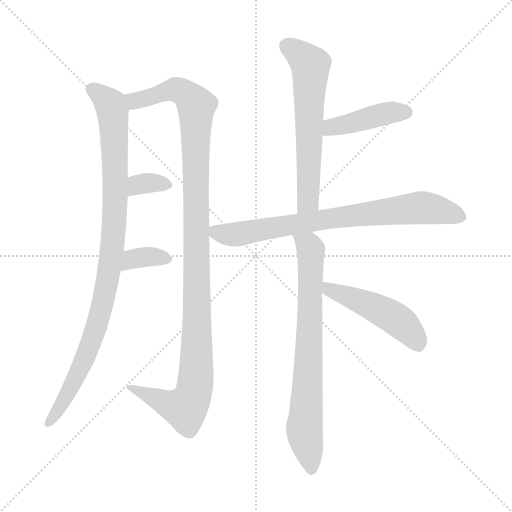
t = 0.00 s
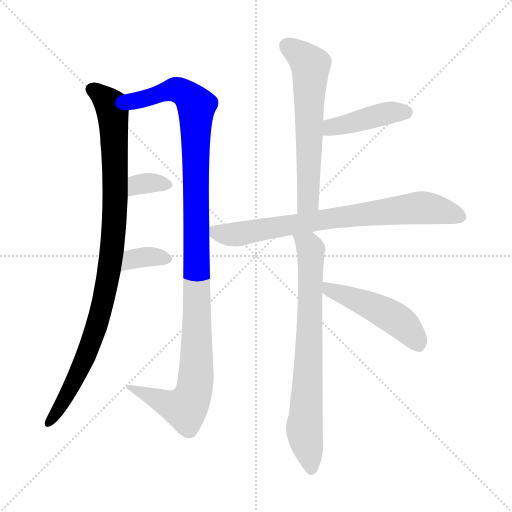
t = 1.50 s
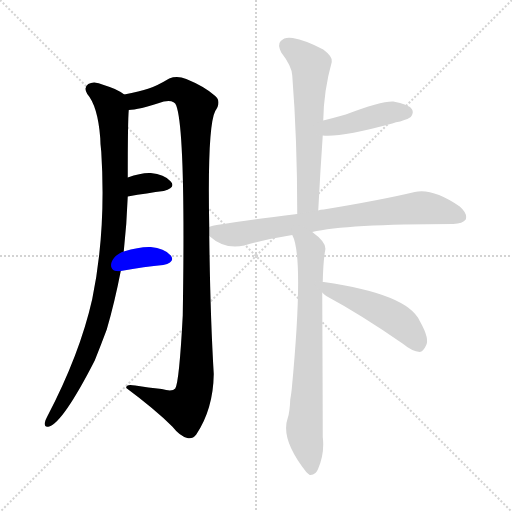
t = 3.00 s
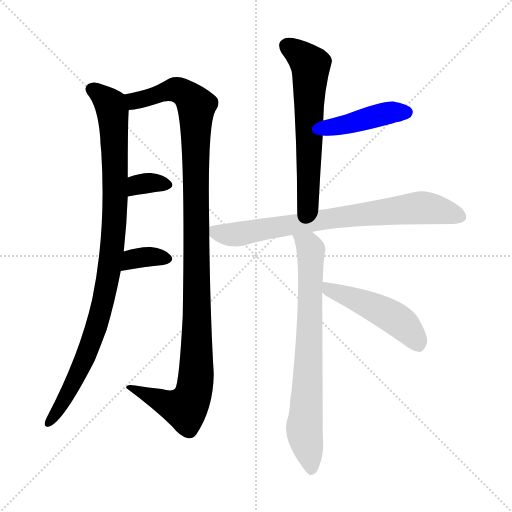
t = 4.51 s
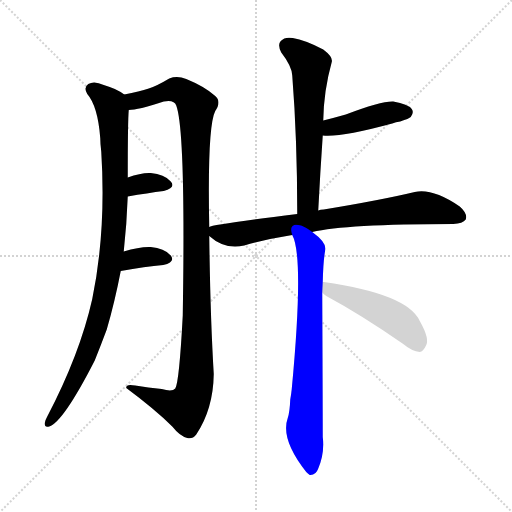
t = 6.01 s
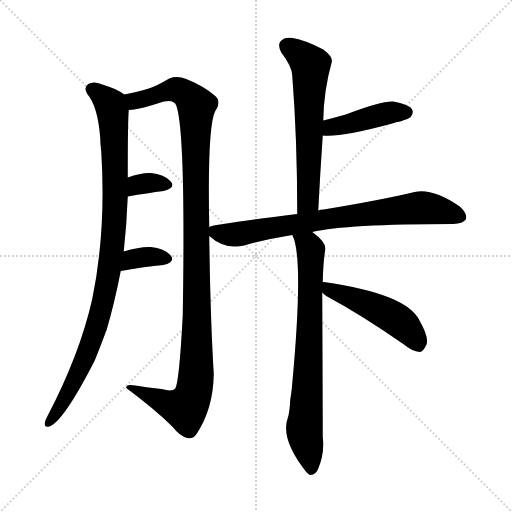
t = 7.51 s

The animated SVG that drew these frames (rendered in a browser with its animation timeline set to each time). Animation: 9 CSS @keyframes rules; one cycle of 7.51 s.

<svg version="1.1" viewBox="0 0 1024 1024" xmlns="http://www.w3.org/2000/svg">
  <g stroke="lightgray" stroke-dasharray="1,1" stroke-width="1" transform="scale(4, 4)">
    <line x1="0" y1="0" x2="256" y2="256"></line>
    <line x1="256" y1="0" x2="0" y2="256"></line>
    <line x1="128" y1="0" x2="128" y2="256"></line>
    <line x1="0" y1="128" x2="256" y2="128"></line>
  </g>
<g transform="scale(1, -1) translate(0, -900)">
   <style type="text/css">
    @keyframes keyframes0 {
      from {
       stroke: blue;
       stroke-dashoffset: 967;
       stroke-width: 128;
       }
       76% {
       animation-timing-function: step-end;
       stroke: blue;
       stroke-dashoffset: 0;
       stroke-width: 128;
       }
       to {
       stroke: black;
       stroke-width: 1024;
       }
       }
       #make-me-a-hanzi-animation-0 {
         animation: keyframes0 1.036947s both;
         animation-delay: 0.000000s;
         animation-timing-function: linear;
       }
    @keyframes keyframes1 {
      from {
       stroke: blue;
       stroke-dashoffset: 1136;
       stroke-width: 128;
       }
       79% {
       animation-timing-function: step-end;
       stroke: blue;
       stroke-dashoffset: 0;
       stroke-width: 128;
       }
       to {
       stroke: black;
       stroke-width: 1024;
       }
       }
       #make-me-a-hanzi-animation-1 {
         animation: keyframes1 1.174479s both;
         animation-delay: 1.036947s;
         animation-timing-function: linear;
       }
    @keyframes keyframes2 {
      from {
       stroke: blue;
       stroke-dashoffset: 334;
       stroke-width: 128;
       }
       52% {
       animation-timing-function: step-end;
       stroke: blue;
       stroke-dashoffset: 0;
       stroke-width: 128;
       }
       to {
       stroke: black;
       stroke-width: 1024;
       }
       }
       #make-me-a-hanzi-animation-2 {
         animation: keyframes2 0.521810s both;
         animation-delay: 2.211426s;
         animation-timing-function: linear;
       }
    @keyframes keyframes3 {
      from {
       stroke: blue;
       stroke-dashoffset: 346;
       stroke-width: 128;
       }
       53% {
       animation-timing-function: step-end;
       stroke: blue;
       stroke-dashoffset: 0;
       stroke-width: 128;
       }
       to {
       stroke: black;
       stroke-width: 1024;
       }
       }
       #make-me-a-hanzi-animation-3 {
         animation: keyframes3 0.531576s both;
         animation-delay: 2.733236s;
         animation-timing-function: linear;
       }
    @keyframes keyframes4 {
      from {
       stroke: blue;
       stroke-dashoffset: 611;
       stroke-width: 128;
       }
       67% {
       animation-timing-function: step-end;
       stroke: blue;
       stroke-dashoffset: 0;
       stroke-width: 128;
       }
       to {
       stroke: black;
       stroke-width: 1024;
       }
       }
       #make-me-a-hanzi-animation-4 {
         animation: keyframes4 0.747233s both;
         animation-delay: 3.264811s;
         animation-timing-function: linear;
       }
    @keyframes keyframes5 {
      from {
       stroke: blue;
       stroke-dashoffset: 426;
       stroke-width: 128;
       }
       58% {
       animation-timing-function: step-end;
       stroke: blue;
       stroke-dashoffset: 0;
       stroke-width: 128;
       }
       to {
       stroke: black;
       stroke-width: 1024;
       }
       }
       #make-me-a-hanzi-animation-5 {
         animation: keyframes5 0.596680s both;
         animation-delay: 4.012044s;
         animation-timing-function: linear;
       }
    @keyframes keyframes6 {
      from {
       stroke: blue;
       stroke-dashoffset: 765;
       stroke-width: 128;
       }
       71% {
       animation-timing-function: step-end;
       stroke: blue;
       stroke-dashoffset: 0;
       stroke-width: 128;
       }
       to {
       stroke: black;
       stroke-width: 1024;
       }
       }
       #make-me-a-hanzi-animation-6 {
         animation: keyframes6 0.872559s both;
         animation-delay: 4.608724s;
         animation-timing-function: linear;
       }
    @keyframes keyframes7 {
      from {
       stroke: blue;
       stroke-dashoffset: 741;
       stroke-width: 128;
       }
       71% {
       animation-timing-function: step-end;
       stroke: blue;
       stroke-dashoffset: 0;
       stroke-width: 128;
       }
       to {
       stroke: black;
       stroke-width: 1024;
       }
       }
       #make-me-a-hanzi-animation-7 {
         animation: keyframes7 0.853027s both;
         animation-delay: 5.481283s;
         animation-timing-function: linear;
       }
    @keyframes keyframes8 {
      from {
       stroke: blue;
       stroke-dashoffset: 487;
       stroke-width: 128;
       }
       61% {
       animation-timing-function: step-end;
       stroke: blue;
       stroke-dashoffset: 0;
       stroke-width: 128;
       }
       to {
       stroke: black;
       stroke-width: 1024;
       }
       }
       #make-me-a-hanzi-animation-8 {
         animation: keyframes8 0.646322s both;
         animation-delay: 6.334310s;
         animation-timing-function: linear;
       }
</style>
<path d="M 248.5 711.0 Q 232.5 723.0 207.5 730.0 Q 188.5 739.0 176.5 732.0 Q 166.5 725.0 174.5 712.0 Q 195.5 688.0 200.5 624.0 Q 200.5 612.0 202.5 597.0 Q 212.5 438.0 184.5 302.0 Q 159.5 191.0 94.5 67.0 Q 90.5 60.0 89.5 54.0 Q 88.5 44.0 98.5 47.0 Q 126.5 56.0 189.5 179.0 Q 201.5 209.0 213.5 241.0 Q 229.5 296.0 241.5 358.0 L 247.5 397.0 Q 253.5 452.0 255.5 507.0 L 255.5 545.0 Q 255.5 659.0 257.5 680.0 C 258.5 705.0 258.5 705.0 248.5 711.0 Z" fill="lightgray"></path> 
<path d="M 418.5 446.0 Q 414.5 647.0 430.5 678.0 Q 443.5 697.0 430.5 708.0 Q 409.5 727.0 372.5 742.0 Q 354.5 749.0 338.5 743.0 Q 313.5 728.0 297.5 723.0 Q 279.5 717.0 248.5 711.0 C 219.5 705.0 227.5 675.0 257.5 680.0 Q 275.5 680.0 327.5 697.0 Q 348.5 701.0 352.5 689.0 Q 371.5 638.0 365.5 269.0 Q 358.5 136.0 350.5 123.0 Q 344.5 116.0 323.5 122.0 Q 296.5 125.0 270.5 129.0 Q 251.5 133.0 252.5 124.0 Q 310.5 81.0 344.5 47.0 Q 359.5 28.0 374.5 24.0 Q 384.5 21.0 392.5 31.0 Q 426.5 82.0 427.5 152.0 Q 420.5 269.0 418.5 428.0 L 418.5 446.0 Z" fill="lightgray"></path> 
<path d="M 255.5 507.0 Q 295.5 514.0 327.5 518.0 Q 352.5 525.0 341.5 537.0 Q 328.5 552.0 301.5 554.0 Q 282.5 555.0 255.5 545.0 C 227.5 535.0 225.5 502.0 255.5 507.0 Z" fill="lightgray"></path> 
<path d="M 241.5 358.0 Q 290.5 367.0 326.5 370.0 Q 351.5 376.0 341.5 389.0 Q 328.5 404.0 301.5 406.0 Q 279.5 407.0 247.5 397.0 C 218.5 388.0 211.5 353.0 241.5 358.0 Z" fill="lightgray"></path> 
<path d="M 636.5 479.0 Q 640.5 557.0 645.5 629.0 L 646.5 659.0 Q 647.5 719.0 663.5 776.0 Q 666.5 786.0 646.5 801.0 Q 610.5 820.0 585.5 824.0 Q 569.5 827.0 561.5 818.0 Q 554.5 811.0 562.5 795.0 Q 583.5 768.0 584.5 749.0 Q 594.5 622.0 594.5 472.0 C 594.5 442.0 634.5 449.0 636.5 479.0 Z" fill="lightgray"></path> 
<path d="M 645.5 629.0 Q 681.5 625.0 784.5 653.0 Q 791.5 656.0 800.5 657.0 Q 818.5 663.0 821.5 666.0 Q 828.5 675.0 823.5 682.0 Q 816.5 692.0 786.5 697.0 Q 762.5 698.0 691.5 671.0 Q 670.5 665.0 646.5 659.0 C 617.5 652.0 615.5 631.0 645.5 629.0 Z" fill="lightgray"></path> 
<path d="M 624.5 436.0 Q 690.5 452.0 906.5 452.0 Q 925.5 453.0 931.5 461.0 Q 935.5 473.0 919.5 487.0 Q 865.5 524.0 829.5 516.0 Q 762.5 500.0 647.5 481.0 Q 640.5 481.0 636.5 479.0 L 594.5 472.0 Q 423.5 451.0 418.5 446.0 C 400.5 441.0 400.5 441.0 418.5 428.0 Q 449.5 400.0 488.5 409.0 Q 533.5 422.0 584.5 430.0 L 624.5 436.0 Z" fill="lightgray"></path> 
<path d="M 645.5 336.0 Q 646.5 379.0 650.5 400.0 Q 653.5 415.0 624.5 436.0 C 601.5 455.0 574.5 458.0 584.5 430.0 Q 608.5 387.0 583.5 122.0 Q 582.5 112.0 580.5 101.0 Q 579.5 76.0 575.5 64.0 Q 560.5 22.0 612.5 -44.0 Q 615.5 -47.0 619.5 -50.0 Q 631.5 -51.0 636.5 -37.0 Q 649.5 -6.0 645.5 26.0 Q 645.5 71.0 644.5 315.0 L 645.5 336.0 Z" fill="lightgray"></path> 
<path d="M 644.5 315.0 Q 647.5 312.0 652.5 308.0 Q 721.5 271.0 806.5 212.0 Q 824.5 197.0 839.5 196.0 Q 846.5 197.0 851.5 208.0 Q 860.5 221.0 839.5 258.0 Q 815.5 312.0 647.5 336.0 L 645.5 336.0 C 617.5 339.0 622.5 335.0 644.5 315.0 Z" fill="lightgray"></path> 
      <clipPath id="make-me-a-hanzi-clip-0">
      <path d="M 248.5 711.0 Q 232.5 723.0 207.5 730.0 Q 188.5 739.0 176.5 732.0 Q 166.5 725.0 174.5 712.0 Q 195.5 688.0 200.5 624.0 Q 200.5 612.0 202.5 597.0 Q 212.5 438.0 184.5 302.0 Q 159.5 191.0 94.5 67.0 Q 90.5 60.0 89.5 54.0 Q 88.5 44.0 98.5 47.0 Q 126.5 56.0 189.5 179.0 Q 201.5 209.0 213.5 241.0 Q 229.5 296.0 241.5 358.0 L 247.5 397.0 Q 253.5 452.0 255.5 507.0 L 255.5 545.0 Q 255.5 659.0 257.5 680.0 C 258.5 705.0 258.5 705.0 248.5 711.0 Z" fill="lightgray"></path>
      </clipPath>
      <path clip-path="url(#make-me-a-hanzi-clip-0)" d="M 183.5 721.0 L 217.5 695.0 L 225.5 672.0 L 230.5 485.0 L 224.5 407.0 L 206.5 296.0 L 168.5 177.0 L 124.5 92.0 L 97.5 55.0 " fill="none" id="make-me-a-hanzi-animation-0" stroke-dasharray="839 1678" stroke-linecap="round"></path>

      <clipPath id="make-me-a-hanzi-clip-1">
      <path d="M 418.5 446.0 Q 414.5 647.0 430.5 678.0 Q 443.5 697.0 430.5 708.0 Q 409.5 727.0 372.5 742.0 Q 354.5 749.0 338.5 743.0 Q 313.5 728.0 297.5 723.0 Q 279.5 717.0 248.5 711.0 C 219.5 705.0 227.5 675.0 257.5 680.0 Q 275.5 680.0 327.5 697.0 Q 348.5 701.0 352.5 689.0 Q 371.5 638.0 365.5 269.0 Q 358.5 136.0 350.5 123.0 Q 344.5 116.0 323.5 122.0 Q 296.5 125.0 270.5 129.0 Q 251.5 133.0 252.5 124.0 Q 310.5 81.0 344.5 47.0 Q 359.5 28.0 374.5 24.0 Q 384.5 21.0 392.5 31.0 Q 426.5 82.0 427.5 152.0 Q 420.5 269.0 418.5 428.0 L 418.5 446.0 Z" fill="lightgray"></path>
      </clipPath>
      <path clip-path="url(#make-me-a-hanzi-clip-1)" d="M 256.5 708.0 L 269.5 698.0 L 349.5 721.0 L 379.5 705.0 L 390.5 691.0 L 394.5 459.0 L 393.5 184.0 L 383.5 104.0 L 370.5 83.0 L 261.5 122.0 " fill="none" id="make-me-a-hanzi-animation-1" stroke-dasharray="1008 2016" stroke-linecap="round"></path>

      <clipPath id="make-me-a-hanzi-clip-2">
      <path d="M 255.5 507.0 Q 295.5 514.0 327.5 518.0 Q 352.5 525.0 341.5 537.0 Q 328.5 552.0 301.5 554.0 Q 282.5 555.0 255.5 545.0 C 227.5 535.0 225.5 502.0 255.5 507.0 Z" fill="lightgray"></path>
      </clipPath>
      <path clip-path="url(#make-me-a-hanzi-clip-2)" d="M 262.5 513.0 L 270.5 526.0 L 284.5 533.0 L 331.5 530.0 " fill="none" id="make-me-a-hanzi-animation-2" stroke-dasharray="206 412" stroke-linecap="round"></path>

      <clipPath id="make-me-a-hanzi-clip-3">
      <path d="M 241.5 358.0 Q 290.5 367.0 326.5 370.0 Q 351.5 376.0 341.5 389.0 Q 328.5 404.0 301.5 406.0 Q 279.5 407.0 247.5 397.0 C 218.5 388.0 211.5 353.0 241.5 358.0 Z" fill="lightgray"></path>
      </clipPath>
      <path clip-path="url(#make-me-a-hanzi-clip-3)" d="M 248.5 364.0 L 273.5 384.0 L 305.5 387.0 L 330.5 382.0 " fill="none" id="make-me-a-hanzi-animation-3" stroke-dasharray="218 436" stroke-linecap="round"></path>

      <clipPath id="make-me-a-hanzi-clip-4">
      <path d="M 636.5 479.0 Q 640.5 557.0 645.5 629.0 L 646.5 659.0 Q 647.5 719.0 663.5 776.0 Q 666.5 786.0 646.5 801.0 Q 610.5 820.0 585.5 824.0 Q 569.5 827.0 561.5 818.0 Q 554.5 811.0 562.5 795.0 Q 583.5 768.0 584.5 749.0 Q 594.5 622.0 594.5 472.0 C 594.5 442.0 634.5 449.0 636.5 479.0 Z" fill="lightgray"></path>
      </clipPath>
      <path clip-path="url(#make-me-a-hanzi-clip-4)" d="M 574.5 808.0 L 620.5 770.0 L 616.5 503.0 L 600.5 480.0 " fill="none" id="make-me-a-hanzi-animation-4" stroke-dasharray="483 966" stroke-linecap="round"></path>

      <clipPath id="make-me-a-hanzi-clip-5">
      <path d="M 645.5 629.0 Q 681.5 625.0 784.5 653.0 Q 791.5 656.0 800.5 657.0 Q 818.5 663.0 821.5 666.0 Q 828.5 675.0 823.5 682.0 Q 816.5 692.0 786.5 697.0 Q 762.5 698.0 691.5 671.0 Q 670.5 665.0 646.5 659.0 C 617.5 652.0 615.5 631.0 645.5 629.0 Z" fill="lightgray"></path>
      </clipPath>
      <path clip-path="url(#make-me-a-hanzi-clip-5)" d="M 650.5 636.0 L 663.5 646.0 L 756.5 670.0 L 813.5 675.0 " fill="none" id="make-me-a-hanzi-animation-5" stroke-dasharray="298 596" stroke-linecap="round"></path>

      <clipPath id="make-me-a-hanzi-clip-6">
      <path d="M 624.5 436.0 Q 690.5 452.0 906.5 452.0 Q 925.5 453.0 931.5 461.0 Q 935.5 473.0 919.5 487.0 Q 865.5 524.0 829.5 516.0 Q 762.5 500.0 647.5 481.0 Q 640.5 481.0 636.5 479.0 L 594.5 472.0 Q 423.5 451.0 418.5 446.0 C 400.5 441.0 400.5 441.0 418.5 428.0 Q 449.5 400.0 488.5 409.0 Q 533.5 422.0 584.5 430.0 L 624.5 436.0 Z" fill="lightgray"></path>
      </clipPath>
      <path clip-path="url(#make-me-a-hanzi-clip-6)" d="M 421.5 442.0 L 434.5 434.0 L 467.5 431.0 L 583.5 453.0 L 839.5 485.0 L 921.5 466.0 " fill="none" id="make-me-a-hanzi-animation-6" stroke-dasharray="637 1274" stroke-linecap="round"></path>

      <clipPath id="make-me-a-hanzi-clip-7">
      <path d="M 645.5 336.0 Q 646.5 379.0 650.5 400.0 Q 653.5 415.0 624.5 436.0 C 601.5 455.0 574.5 458.0 584.5 430.0 Q 608.5 387.0 583.5 122.0 Q 582.5 112.0 580.5 101.0 Q 579.5 76.0 575.5 64.0 Q 560.5 22.0 612.5 -44.0 Q 615.5 -47.0 619.5 -50.0 Q 631.5 -51.0 636.5 -37.0 Q 649.5 -6.0 645.5 26.0 Q 645.5 71.0 644.5 315.0 L 645.5 336.0 Z" fill="lightgray"></path>
      </clipPath>
      <path clip-path="url(#make-me-a-hanzi-clip-7)" d="M 591.5 430.0 L 618.5 409.0 L 621.5 400.0 L 621.5 278.0 L 608.5 40.0 L 622.5 -40.0 " fill="none" id="make-me-a-hanzi-animation-7" stroke-dasharray="613 1226" stroke-linecap="round"></path>

      <clipPath id="make-me-a-hanzi-clip-8">
      <path d="M 644.5 315.0 Q 647.5 312.0 652.5 308.0 Q 721.5 271.0 806.5 212.0 Q 824.5 197.0 839.5 196.0 Q 846.5 197.0 851.5 208.0 Q 860.5 221.0 839.5 258.0 Q 815.5 312.0 647.5 336.0 L 645.5 336.0 C 617.5 339.0 622.5 335.0 644.5 315.0 Z" fill="lightgray"></path>
      </clipPath>
      <path clip-path="url(#make-me-a-hanzi-clip-8)" d="M 646.5 331.0 L 779.5 270.0 L 810.5 247.0 L 836.5 209.0 " fill="none" id="make-me-a-hanzi-animation-8" stroke-dasharray="359 718" stroke-linecap="round"></path>

</g>
</svg>
